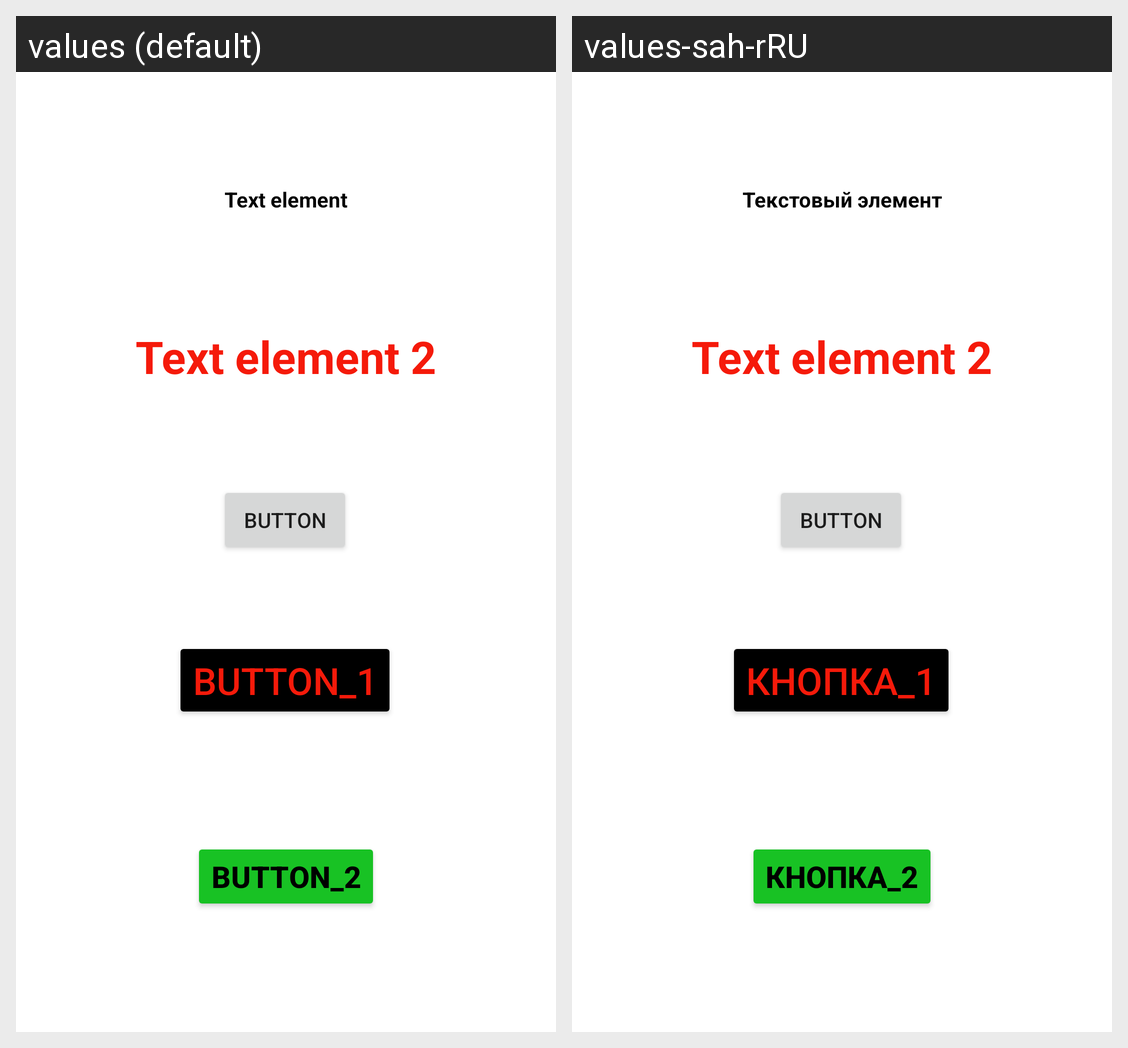

This grid shows one Android layout under two languages. Give, for every string resource on the screen, its name, the default text and each shown locale's text.
Android screen res/layout/activity_main.xml rendered under 2 locales, left to right: values (default), values-sah-rRU. Device: Nexus 5 (rendered at 1080×1920; each locale shown at half size, 540×960, under a caption strip naming it); theme Theme.MyStyleApp.
Strings drawn on this screen, with the default value and each locale's value (text and hints the layout hard-codes, and strings that could not be matched under every locale, appear in the picture but are not listed):

text_element
  values: Text element
  values-sah-rRU: Текстовый элемент

text_element_2
  values: Text element 2
  values-sah-rRU: Text element 2  [not translated; the default value is used]

button
  values: Button
  values-sah-rRU: Button  [not translated; the default value is used]

button_1
  values: Button_1
  values-sah-rRU: Кнопка_1

button_2
  values: Button_2
  values-sah-rRU: Кнопка_2
